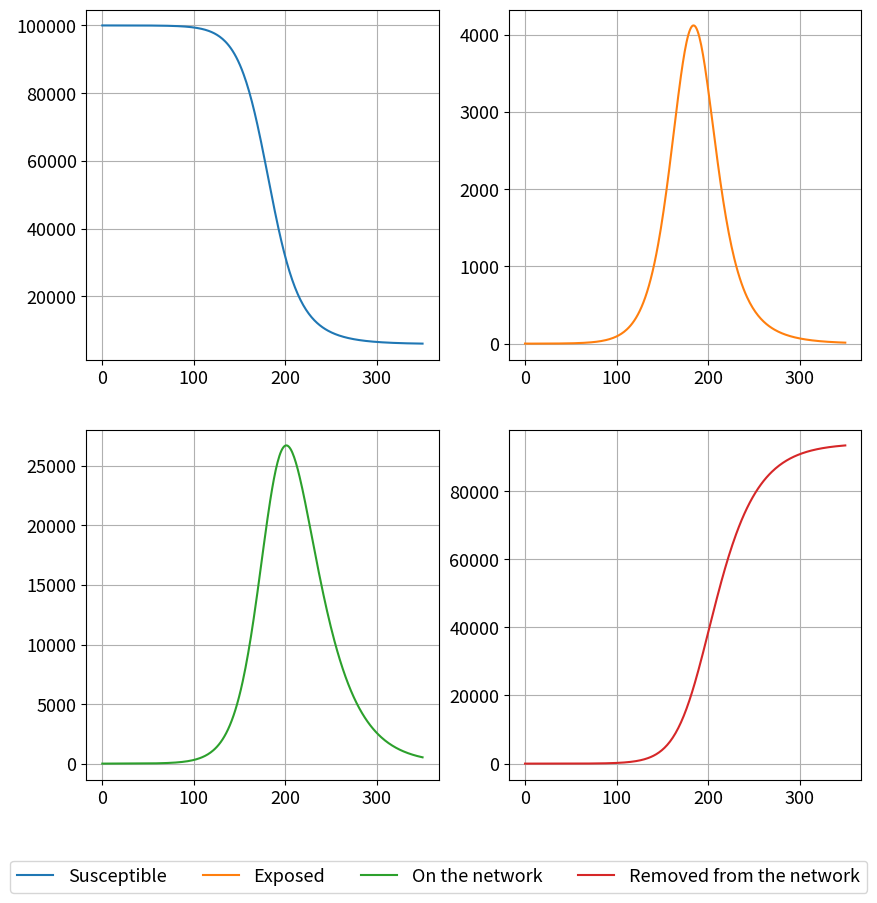

The matplotlib source for this figure:
from scipy.integrate import odeint
import matplotlib.pyplot as plt
import numpy as np
from itertools import chain
from typing import List, Dict, Union, Any, Iterable

                
#for plot, we firstly get handles and labels
#we then zip() to combine all the handles and labels from axes 
#we cahin() to combine them all into a single iterable and return a tuple, which is then unpacked


def legend_helper(fig: Union[plt.Figure, plt.Axes],
                  *args: Iterable[plt.Axes]) -> Dict[str, Any]:
    """
    Provides handles and labels of all provided axes.
    """
    if isinstance(fig, plt.Figure):
        handles, labels = [list(chain.from_iterable(seq)) for seq in zip(*(
            ax.get_legend_handles_labels() for ax in fig.axes
        ))]
    
    else:
        handles, labels = [list(chain.from_iterable(seq)) for seq in zip(*(
            ax.get_legend_handles_labels() for ax in chain([fig], args)
        ))]
        
    return {
        'handles': handles,
        'labels': labels,
    }

def plot():
    
    plt.rcParams['font.size'] = 13
    fig, axes = plt.subplots(2, 2, figsize=(10, 10))

    axes[0, 0].plot(t,S, c='C0', label='Susceptible')
    axes[0, 1].plot(t,E, c='C1', label='Exposed')
    axes[1, 0].plot(t,I, c='C2', label='On the network')
    axes[1, 1].plot(t,R, c='C3', label='Removed from the network')
    for ax in axes.ravel():
        ax.grid()
        plt.legend(**legend_helper(fig), loc='lower center', ncol=4, bbox_to_anchor=(-.2, -.35))
    plt.show()
    
    
N = 100000

t_spread = 25 # How much the social network has spread in the last 10 weeks.

gamma = 1.0 / t_spread

t_sigma = 1.0 / 3.0  # Incubation period of 3 weeks i.e. the time it takes someone to join the platform from when they first hear about it.
R_0 = 3.0
beta = R_0 * gamma  # R_0 = beta / gamma, so beta = R_0 * gamma

S0, E0, I0, R0, D0 = N-1, 1, 0, 0, 0  # Initial conditions: one exposed
X0 = [S0, E0, I0, R0, D0]



# Append values to array of 0's to define SEIRD
def network(x,t, N, beta, gamma, t_sigma):
    S,E,I,R,D = x

    dx = np.zeros(5)
    dx[0] = -beta * S * I / N
    dx[1] = beta * S * I / N - t_sigma * E
    dx[2] = t_sigma * E - gamma * I 
    dx[3] = gamma * I
    return dx

t = np.linspace(0, 350, 350)

ret = odeint(network, X0, t, args=(N, beta, gamma, t_sigma))
S, E, I, R, D = ret.T

plot()